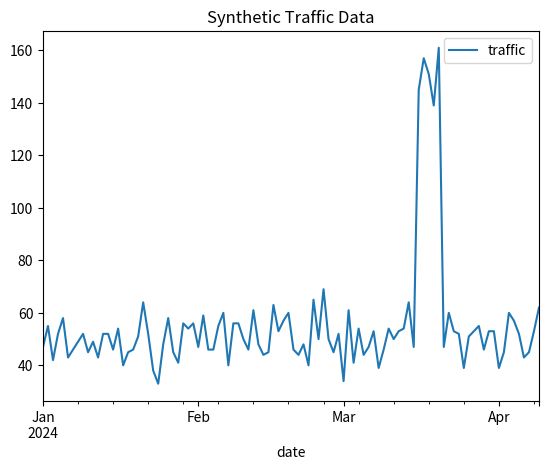
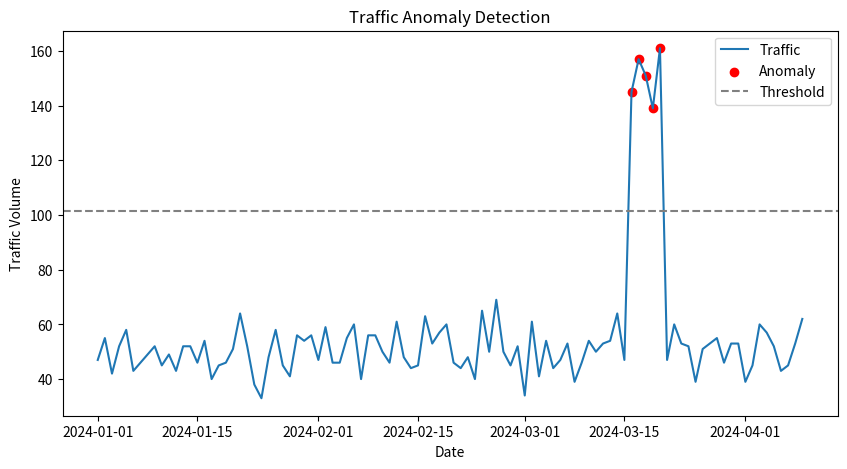

Python code for these plots, in order:
import pandas as pd
import numpy as np
import matplotlib.pyplot as plt

# Generate sample time series traffic data
np.random.seed(42)
dates = pd.date_range(start='2024-01-01', periods=100)
traffic = np.random.poisson(lam=50, size=100)
traffic[75:80] = traffic[75:80] + 100  # Inject anomaly

df = pd.DataFrame({'date': dates, 'traffic': traffic})
df.set_index('date').plot(title='Synthetic Traffic Data')
plt.show()

# Detect anomalies using simple thresholding
threshold = df['traffic'].mean() + 2 * df['traffic'].std()
df['anomaly'] = df['traffic'] > threshold

# Plot with anomalies
plt.figure(figsize=(10,5))
plt.plot(df['date'], df['traffic'], label='Traffic')
plt.scatter(df[df['anomaly']]['date'], df[df['anomaly']]['traffic'], color='red', label='Anomaly')
plt.axhline(y=threshold, color='gray', linestyle='--', label='Threshold')
plt.legend()
plt.title('Traffic Anomaly Detection')
plt.xlabel('Date')
plt.ylabel('Traffic Volume')
plt.show()